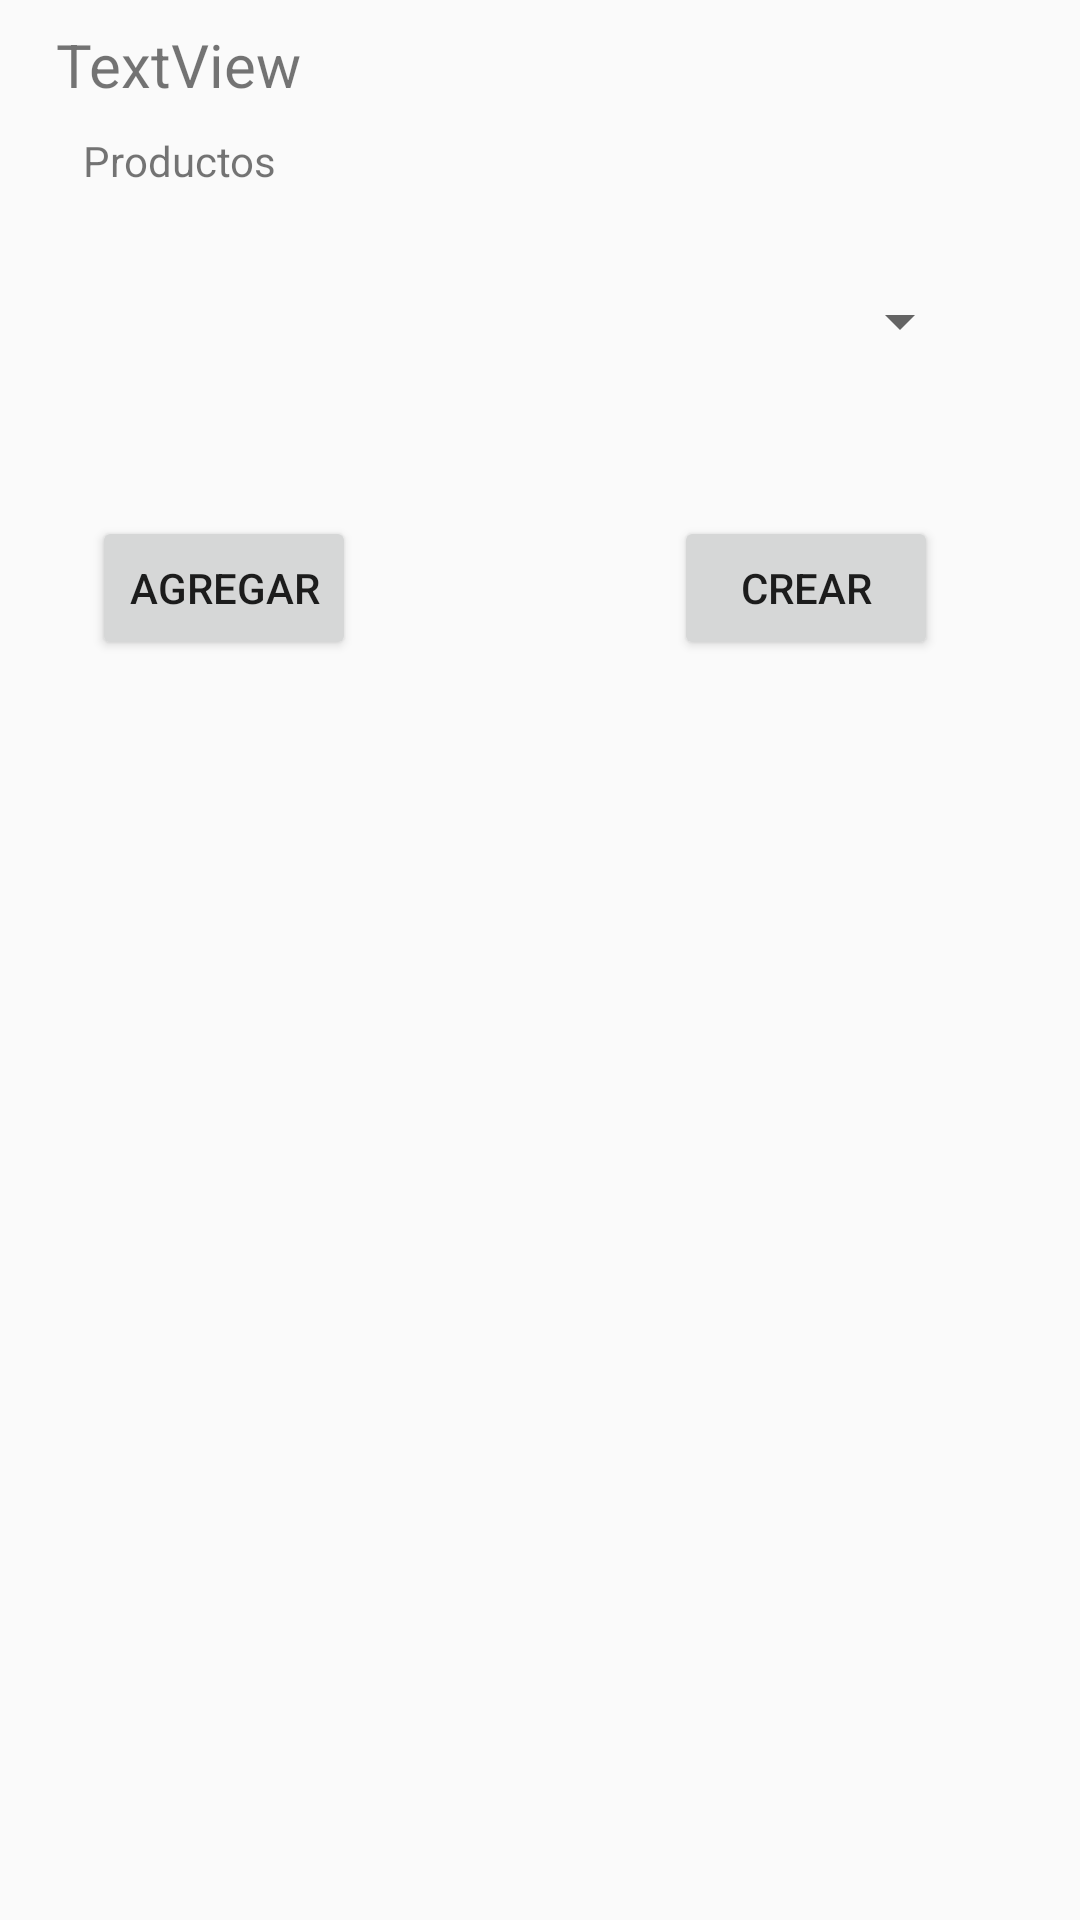

Produce the Android XML layout that renders to this screen, including the resource entries it uses.
<!-- AndroidManifest.xml: application theme AppTheme -->
<!-- res/layout/activity_bill_clients.xml -->
<?xml version="1.0" encoding="utf-8"?>
<android.support.constraint.ConstraintLayout xmlns:android="http://schemas.android.com/apk/res/android"
    xmlns:app="http://schemas.android.com/apk/res-auto"
    xmlns:tools="http://schemas.android.com/tools"
    android:layout_width="match_parent"
    android:layout_height="match_parent"
    tools:context=".BillClients">


    <GridView
        android:id="@+id/gridViewProducts"
        android:layout_width="0dp"
        android:layout_height="300dp"
        android:layout_marginBottom="2dp"
        android:layout_marginStart="8dp"
        android:layout_marginTop="700dp"
        android:gravity="center"
        android:numColumns="1"
        android:paddingBottom="30dp"
        android:scrollbars="vertical"
        app:layout_constraintBottom_toBottomOf="parent"
        app:layout_constraintEnd_toEndOf="parent"
        app:layout_constraintHorizontal_bias="1.0"
        app:layout_constraintStart_toStartOf="parent"
        app:layout_constraintTop_toTopOf="parent"
        app:layout_constraintVertical_bias="1.0"
        tools:layout_height="300dp" />

    <Spinner
        android:id="@+id/spinner"
        android:layout_width="300dp"
        android:layout_height="38dp"
        android:layout_marginEnd="8dp"
        android:layout_marginStart="8dp"
        android:layout_marginTop="88dp"
        app:layout_constraintEnd_toEndOf="parent"
        app:layout_constraintHorizontal_bias="0.367"
        app:layout_constraintStart_toStartOf="parent"
        app:layout_constraintTop_toTopOf="parent" />

    <TextView
        android:id="@+id/textView"
        android:layout_width="wrap_content"
        android:layout_height="19dp"
        android:layout_marginEnd="248dp"
        android:layout_marginStart="8dp"
        android:layout_marginTop="44dp"
        android:text="Productos"
        app:layout_constraintEnd_toEndOf="parent"
        app:layout_constraintStart_toStartOf="parent"
        app:layout_constraintTop_toTopOf="parent" />

    <Button
        android:id="@+id/Add_product_to_bill"
        android:layout_width="wrap_content"
        android:layout_height="wrap_content"
        android:layout_marginEnd="8dp"
        android:layout_marginStart="8dp"
        android:layout_marginTop="172dp"
        android:text="Agregar"
        app:layout_constraintEnd_toEndOf="parent"
        app:layout_constraintHorizontal_bias="0.089"
        app:layout_constraintStart_toStartOf="parent"
        app:layout_constraintTop_toTopOf="parent" />

    <TextView
        android:id="@+id/table_name_bills_client_tx"
        android:layout_width="164dp"
        android:layout_height="30dp"
        android:layout_marginBottom="8dp"
        android:layout_marginEnd="152dp"
        android:layout_marginLeft="16dp"
        android:layout_marginStart="8dp"
        android:layout_marginTop="8dp"
        android:text="TextView"
        android:textSize="20sp"
        app:layout_constraintBottom_toBottomOf="parent"
        app:layout_constraintEnd_toEndOf="parent"
        app:layout_constraintHorizontal_bias="0.3"
        app:layout_constraintLeft_toLeftOf="parent"
        app:layout_constraintStart_toStartOf="parent"
        app:layout_constraintTop_toTopOf="parent"
        app:layout_constraintVertical_bias="0.0" />

    <Button
        android:id="@+id/create_bill_button"
        android:layout_width="wrap_content"
        android:layout_height="wrap_content"
        android:layout_marginEnd="8dp"
        android:layout_marginStart="8dp"
        android:layout_marginTop="172dp"
        android:text="Crear"
        app:layout_constraintEnd_toEndOf="parent"
        app:layout_constraintHorizontal_bias="0.846"
        app:layout_constraintStart_toStartOf="parent"
        app:layout_constraintTop_toTopOf="parent" />
</android.support.constraint.ConstraintLayout>
<!-- resources referenced by this layout -->
<resources>
  <style name="AppTheme" parent="Theme.AppCompat.Light.DarkActionBar">
          
          <item name="colorPrimary">@color/colorPrimary</item>
          <item name="colorPrimaryDark">@color/colorPrimaryDark</item>
          <item name="colorAccent">@color/colorAccent</item>
          <item name="windowActionBar">false</item>
          <item name="windowNoTitle">true</item>
      </style>
  <color name="colorPrimary">#3f51b5</color>
  <color name="colorPrimaryDark">#303F9F</color>
  <color name="colorAccent">#FF4081</color>
</resources>
